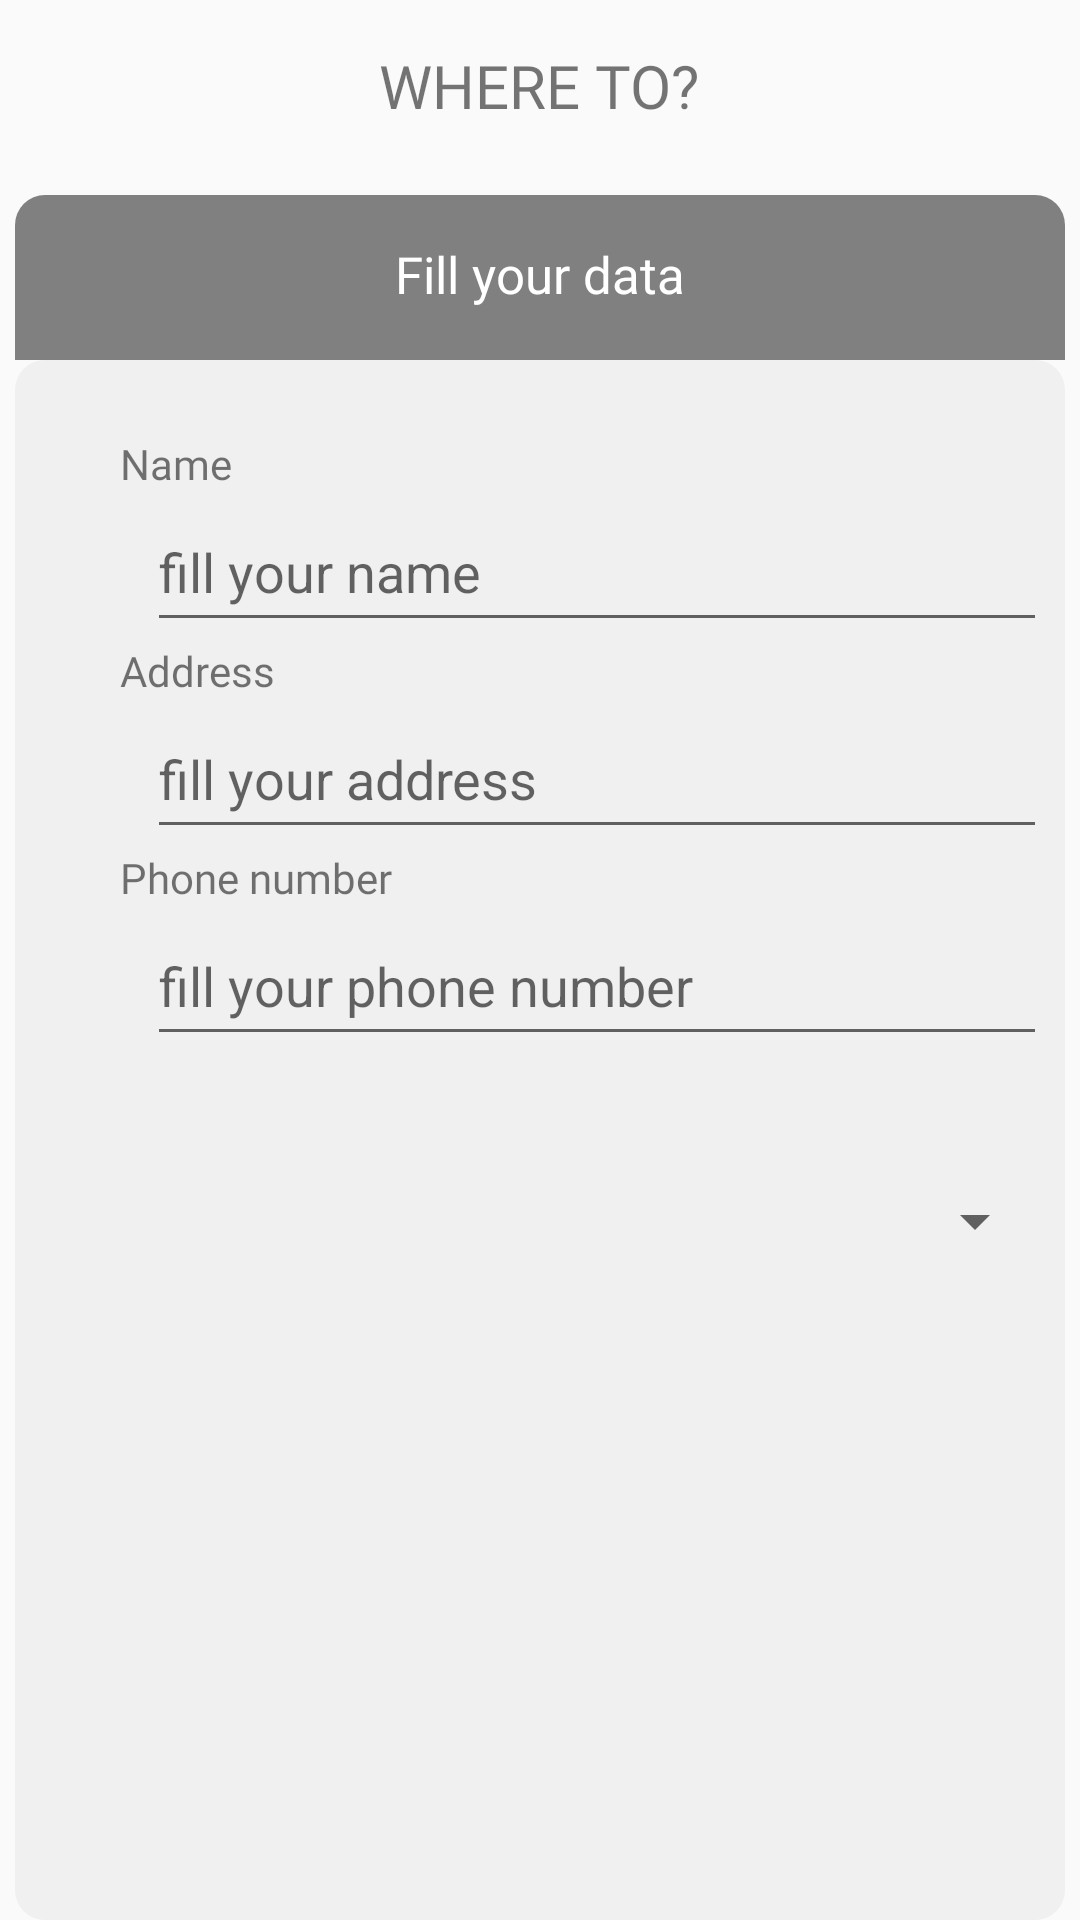

Layout XML and referenced resources for this Android screen:
<!-- AndroidManifest.xml: application theme Theme.LoginRegisterRelative -->
<!-- res/layout/activity_order.xml -->
<?xml version="1.0" encoding="utf-8"?>
<RelativeLayout xmlns:android="http://schemas.android.com/apk/res/android"
    android:layout_width="match_parent"
    android:layout_height="wrap_content">

    <TextView
        android:layout_width="wrap_content"
        android:layout_height="wrap_content"
        android:text="WHERE TO?"
        android:layout_marginTop="15dp"
        android:textSize="20sp"
        android:fontFamily="@font/poppinsbold"
        android:layout_centerHorizontal="true"
        android:id="@+id/tiket">
    </TextView>

    <ImageView
        android:layout_width="350dp"
        android:layout_height="55dp"
        android:layout_marginTop="65dp"
        android:src="@drawable/ktp"
        android:layout_centerHorizontal="true"
        android:id="@+id/gaskeun">

    </ImageView>

    <TextView
        android:layout_width="wrap_content"
        android:layout_height="wrap_content"
        android:text="Fill your data"
        android:textSize="17dp"
        android:fontFamily="@font/poppinsbold"
        android:textColor="@color/SecondaryColor"
        android:layout_marginTop="80dp"
        android:layout_centerHorizontal="true">


    </TextView>

    <ImageView
        android:layout_width="wrap_content"
        android:layout_height="wrap_content"
        android:src="@drawable/ic_back"
        android:paddingLeft="20dp"
        android:id="@+id/backpmsn"
        android:layout_marginTop="17dp">

    </ImageView>
    <ImageView
        android:layout_width="350dp"
        android:layout_height="550dp"
        android:src="@drawable/cardviewtiket"
        android:layout_marginTop="120dp"
        android:layout_centerHorizontal="true"
        android:id="@+id/oke"
        >

    </ImageView>


    <LinearLayout
        android:layout_width="wrap_content"
        android:layout_height="wrap_content"
        android:layout_below="@+id/gaskeun"
        android:layout_marginTop="25dp"
        android:orientation="vertical"
        android:id="@+id/linear1">

        <TextView
            android:layout_width="wrap_content"
            android:layout_height="wrap_content"
            android:text="Name"
            android:layout_marginLeft="40dp"
            android:fontFamily="@font/poppinsregular">

        </TextView>

        <EditText
            android:layout_width="300dp"
            android:layout_height="50dp"
            android:hint="fill your name"
            android:textColor="@color/material_dynamic_neutral80"
            android:layout_marginLeft="49dp">

        </EditText>

        <TextView
            android:layout_width="wrap_content"
            android:layout_height="wrap_content"
            android:text="Address"
            android:layout_marginLeft="40dp"
            android:fontFamily="@font/poppinsregular">

        </TextView>

        <EditText
            android:layout_width="300dp"
            android:layout_height="50dp"
            android:hint="fill your address"
            android:textColor="@color/material_dynamic_neutral80"
            android:layout_marginLeft="49dp">

        </EditText>

        <TextView
            android:layout_width="wrap_content"
            android:layout_height="wrap_content"
            android:text="Phone number"
            android:layout_marginLeft="40dp"
            android:fontFamily="@font/poppinsregular">

        </TextView>

        <EditText
            android:layout_width="300dp"
            android:layout_height="50dp"
            android:hint="fill your phone number"
            android:textColor="@color/material_dynamic_neutral80"
            android:layout_marginLeft="49dp">

        </EditText>

        <Spinner
            android:id="@+id/spinner"
            android:layout_width="match_parent"
            android:layout_height="50dp"
            android:layout_marginLeft="40dp"
            android:layout_marginTop="30dp">

        </Spinner>


    </LinearLayout>
    <LinearLayout
        android:layout_width="wrap_content"
        android:layout_height="wrap_content"
        android:layout_below="@id/linear1"
        android:layout_marginTop="10dp">

    </LinearLayout>

    <androidx.appcompat.widget.AppCompatButton
        android:id="@+id/start1"
        android:layout_width="wrap_content"
        android:layout_height="wrap_content"
        android:layout_centerHorizontal="true"
        android:background="@drawable/button_shape"
        android:layout_marginTop="650dp"
        android:width="200dp"
        android:text="Checkout"
        android:textColor="@color/SecondaryColor" />

</RelativeLayout>
<!-- resources referenced by this layout -->
<resources>
  <color name="SecondaryColor">#FFFFFFFF</color>
  <!-- drawable button_shape (drawable) -->
  <?xml version="1.0" encoding="utf-8"?>
  <shape android:shape="rectangle" xmlns:android="http://schemas.android.com/apk/res/android">
  
      <solid android:color="#A15D30"/>
      <corners android:radius="25dp"/>
  </shape>
  <!-- drawable cardviewtiket (drawable) -->
  <?xml version="1.0" encoding="utf-8"?>
  <layer-list xmlns:android="http://schemas.android.com/apk/res/android">
      <item>
          <shape
              android:shape="rectangle">
              <solid android:color="#F0F0F0" />
              <corners android:radius="10dp" />
          </shape>
      </item>
      <item android:right="2dp" android:left="2dp" android:top="4dp" android:bottom="4dp">
          <shape
              android:shape="rectangle">
              <solid android:color="#F0F0F0" />
              <corners android:radius="10dp" />
          </shape>
      </item>
  </layer-list>
  <!-- drawable ktp (drawable) -->
  <?xml version="1.0" encoding="UTF-8"?>
  <shape android:shape="rectangle" xmlns:android="http://schemas.android.com/apk/res/android">
  
      <solid android:color="@color/abu" />
      <corners android:topLeftRadius="10dp"
          android:topRightRadius="10dp">
  
      </corners>
  
  
  </shape>
  <style name="Theme.LoginRegisterRelative" parent="Theme.AppCompat.Light.NoActionBar">
       <item name="colorPrimary">@color/primaryColor</item>
       <item name="colorSecondary">@color/SecondaryColor</item>
       <item name="colorAccent">@color/colorAccent</item>
      </style>
  <color name="abu">#808080</color>
  <color name="primaryColor">#1BA0E2</color>
  <color name="colorAccent">#000000</color>
</resources>
